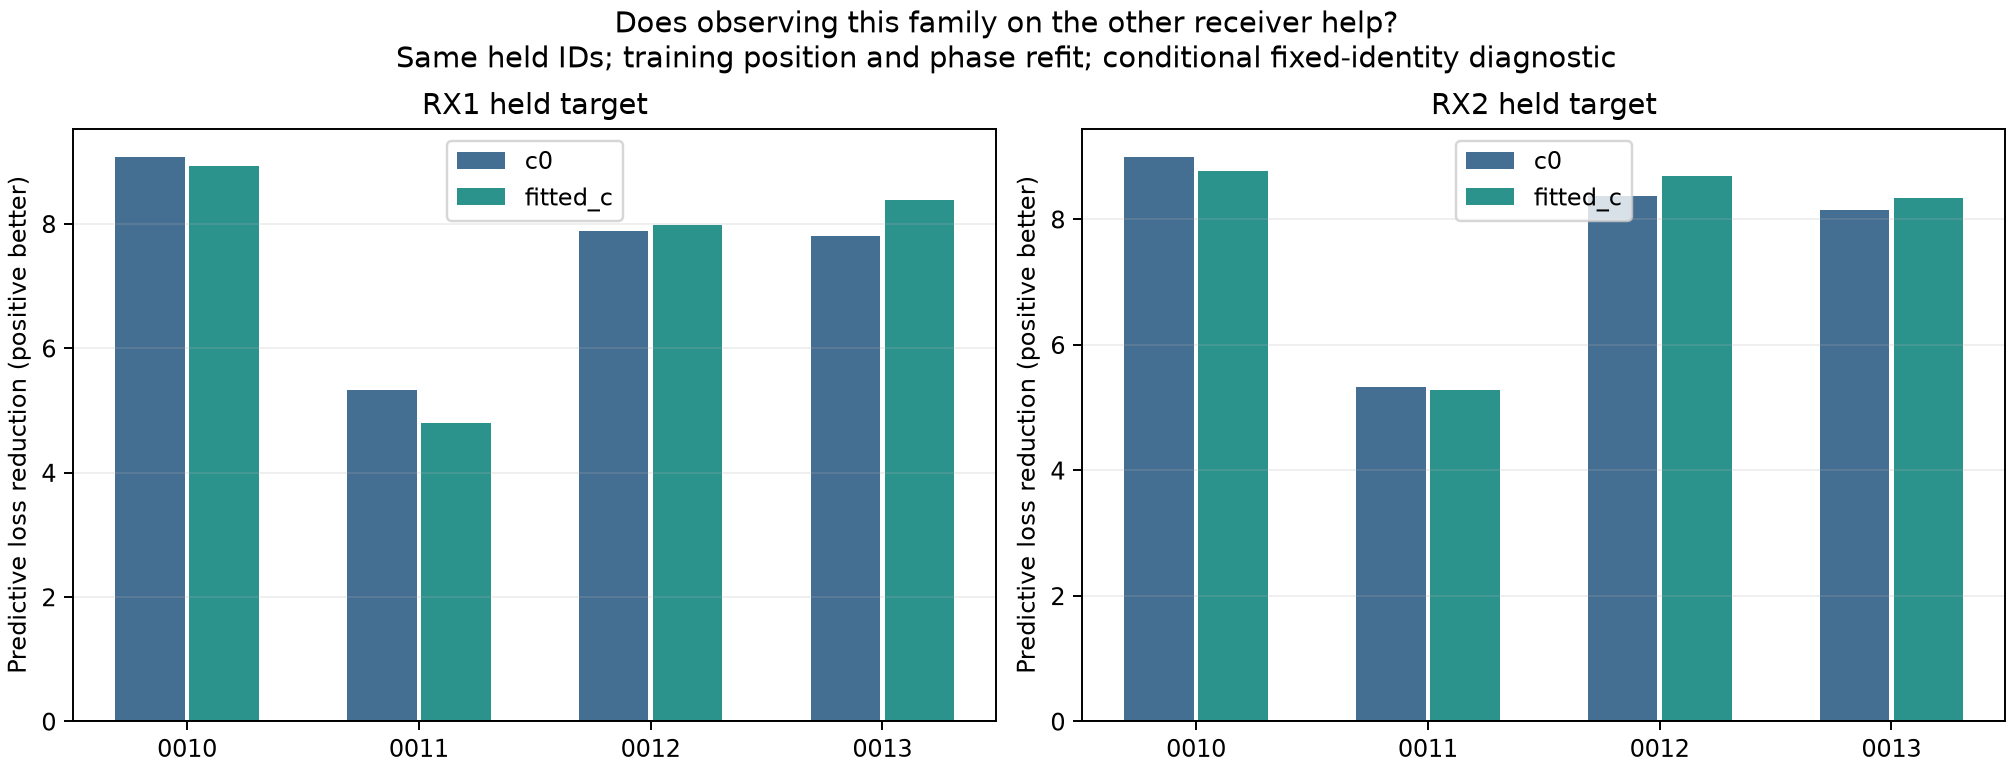

Source data for this figure (header and first rows):
case, arm, target_receiver, norad, points, gain_from_other_receiver_family, training_position_refitted, identical_test_IDs
DS24-0010, c0, RX1, 62283, 361, 9.077, True, True
DS24-0010, c0, RX2, 62283, 118, 8.994, True, True
DS24-0010, fitted_c, RX1, 62283, 361, 8.925, True, True
DS24-0010, fitted_c, RX2, 62283, 118, 8.765, True, True
DS24-0011, c0, RX1, 61549, 263, 5.324, True, True
DS24-0011, c0, RX2, 61549, 100, 5.335, True, True
DS24-0011, fitted_c, RX1, 61549, 263, 4.803, True, True
DS24-0011, fitted_c, RX2, 61549, 100, 5.275, True, True
DS24-0012, c0, RX1, 67123, 550, 7.888, True, True
DS24-0012, c0, RX2, 67123, 224, 8.363, True, True
DS24-0012, fitted_c, RX1, 67123, 550, 7.984, True, True
DS24-0012, fitted_c, RX2, 67123, 224, 8.682, True, True
DS24-0013, c0, RX1, 63898, 245, 7.799, True, True
DS24-0013, c0, RX2, 63898, 105, 8.149, True, True
DS24-0013, fitted_c, RX1, 63898, 245, 8.387, True, True
DS24-0013, fitted_c, RX2, 63898, 105, 8.346, True, True
